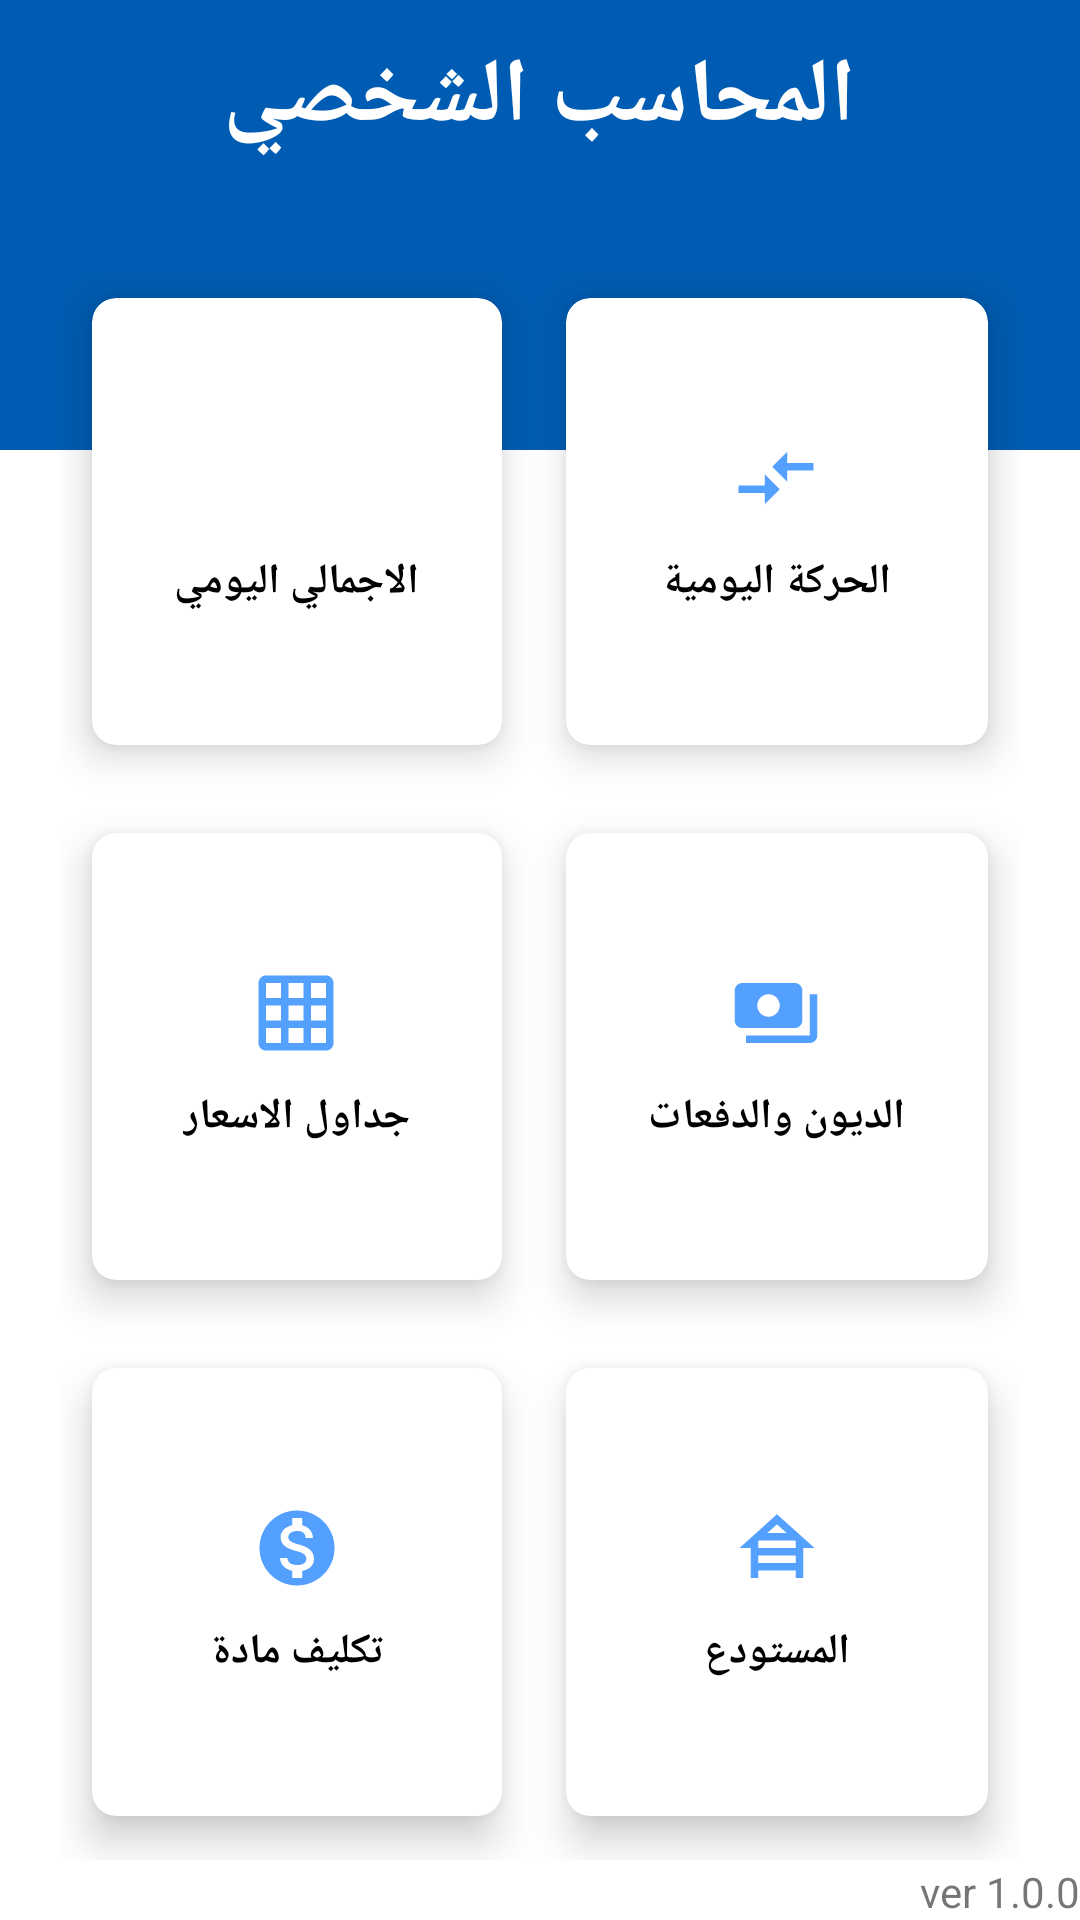

Android layout source for this screen:
<!-- AndroidManifest.xml: application theme Theme.PersonalAccounting -->
<!-- res/layout/fragment_main.xml -->
<?xml version="1.0" encoding="utf-8"?>
<RelativeLayout xmlns:android="http://schemas.android.com/apk/res/android"
    xmlns:tools="http://schemas.android.com/tools"
    android:layout_width="match_parent"
    android:layout_height="match_parent"
    xmlns:app="http://schemas.android.com/apk/res-auto"
    tools:context=".view.fragment.MainFragment">

    <View
        android:layout_width="match_parent"
        android:layout_height="150dp"
        android:background="@color/blue_prim_3" />

    <TextView
        android:layout_height="wrap_content"
        android:layout_width="wrap_content"
        android:textStyle="bold"
        android:textSize="30sp"
        android:textColor="#fff"
        android:text="المحاسب الشخصي"
        android:layout_margin="12dp"
        android:layout_centerHorizontal="true"
        android:id="@+id/title_view"/>



    <GridLayout
        android:layout_height="match_parent"
        android:layout_width="match_parent"
        android:layout_margin="20dp"
        android:rowCount="3"
        android:columnCount="2"
        android:layout_below="@id/title_view">


        <androidx.cardview.widget.CardView
            android:layout_height="wrap_content"
            android:layout_width="wrap_content"
            android:id="@+id/CardViewMainTotalDays"
            app:cardUseCompatPadding="true"
            app:cardElevation="8dp"
            app:cardCornerRadius="8dp"
            android:layout_gravity="fill"
            android:layout_columnWeight="1"
            android:layout_column="0"
            android:layout_rowWeight="1"
            android:layout_row="0">


            <LinearLayout
                android:layout_height="wrap_content"
                android:layout_width="wrap_content"
                android:layout_gravity="center_vertical|center_horizontal"
                android:orientation="vertical"
                android:gravity="center">

                <ImageView
                    android:layout_height="30dp"
                    android:layout_width="30dp"
                    android:src="@drawable/article_24"
                    />

                <View
                    android:layout_width="10dp"
                    android:layout_height="10dp"/>

                <TextView
                    android:layout_height="wrap_content"
                    android:layout_width="wrap_content"
                    android:textStyle="bold"
                    android:textColor="@color/black"
                    android:text="الاجمالي اليومي"
                    android:textAlignment="center"/>

            </LinearLayout>

        </androidx.cardview.widget.CardView>


        <androidx.cardview.widget.CardView
            android:layout_height="wrap_content"
            android:layout_width="wrap_content"
            android:id="@+id/CardViewMainDailyMovement"
            app:cardUseCompatPadding="true"
            app:cardElevation="8dp"
            app:cardCornerRadius="8dp"
            android:layout_gravity="fill"
            android:layout_columnWeight="1"
            android:layout_column="1"
            android:layout_rowWeight="1"
            android:layout_row="0">


            <LinearLayout
                android:layout_height="wrap_content"
                android:layout_width="wrap_content"
                android:layout_gravity="center_vertical|center_horizontal"
                android:orientation="vertical"
                android:gravity="center">

                <ImageView
                    android:layout_height="30dp"
                    android:layout_width="30dp"
                    android:src="@drawable/compare_arrows"
                    />

                <View
                    android:layout_width="10dp"
                    android:layout_height="10dp"/>

                <TextView
                    android:layout_height="wrap_content"
                    android:layout_width="wrap_content"
                    android:textStyle="bold"
                    android:textColor="@color/black"
                    android:text="الحركة اليومية"
                    android:textAlignment="center"/>

            </LinearLayout>

        </androidx.cardview.widget.CardView>


        <androidx.cardview.widget.CardView
            android:layout_height="wrap_content"
            android:layout_width="wrap_content"
            android:id="@+id/CardViewMainPricesTables"
            app:cardUseCompatPadding="true"
            app:cardElevation="8dp"
            app:cardCornerRadius="8dp"
            android:layout_gravity="fill"
            android:layout_columnWeight="1"
            android:layout_column="0"
            android:layout_rowWeight="1"
            android:layout_row="1">


            <LinearLayout
                android:layout_height="wrap_content"
                android:layout_width="wrap_content"
                android:layout_gravity="center_vertical|center_horizontal"
                android:orientation="vertical"
                android:gravity="center">

                <ImageView
                    android:layout_height="30dp"
                    android:layout_width="30dp"
                    android:src="@drawable/grid_24"
                    />

                <View
                    android:layout_width="10dp"
                    android:layout_height="10dp"/>

                <TextView
                    android:layout_height="wrap_content"
                    android:layout_width="wrap_content"
                    android:textStyle="bold"
                    android:textColor="@color/black"
                    android:text="جداول الاسعار"
                    android:textAlignment="center"/>

            </LinearLayout>

        </androidx.cardview.widget.CardView>


        <androidx.cardview.widget.CardView
            android:layout_height="wrap_content"
            android:layout_width="wrap_content"
            android:id="@+id/CardViewMainPaymentsAndDept"
            app:cardUseCompatPadding="true"
            app:cardElevation="8dp"
            app:cardCornerRadius="8dp"
            android:layout_gravity="fill"
            android:layout_columnWeight="1"
            android:layout_column="1"
            android:layout_rowWeight="1"
            android:layout_row="1">

            <LinearLayout
                android:layout_height="wrap_content"
                android:layout_width="wrap_content"
                android:layout_gravity="center_vertical|center_horizontal"
                android:orientation="vertical"
                android:gravity="center">

                <ImageView
                    android:layout_height="30dp"
                    android:layout_width="30dp"
                    android:src="@drawable/payments_24"
                    />

                <View
                    android:layout_width="10dp"
                    android:layout_height="10dp"/>

                <TextView
                    android:layout_height="wrap_content"
                    android:layout_width="wrap_content"
                    android:textStyle="bold"
                    android:textColor="@color/black"
                    android:text="الديون والدفعات"
                    android:textAlignment="center"/>

            </LinearLayout>

        </androidx.cardview.widget.CardView>


        <androidx.cardview.widget.CardView
            android:layout_height="wrap_content"
            android:layout_width="wrap_content"
            android:id="@+id/CardViewMainAssignmentMaterial"
            app:cardUseCompatPadding="true"
            app:cardElevation="8dp"
            app:cardCornerRadius="8dp"
            android:layout_gravity="fill"
            android:layout_columnWeight="1"
            android:layout_column="0"
            android:layout_rowWeight="1"
            android:layout_row="2">

            <LinearLayout
                android:layout_height="wrap_content"
                android:layout_width="wrap_content"
                android:layout_gravity="center_vertical|center_horizontal"
                android:orientation="vertical"
                android:gravity="center">

                <ImageView
                    android:layout_height="30dp"
                    android:layout_width="30dp"
                    android:src="@drawable/money_24"
                    />

                <View
                    android:layout_width="10dp"
                    android:layout_height="10dp"/>

                <TextView
                    android:layout_height="wrap_content"
                    android:layout_width="wrap_content"
                    android:textStyle="bold"
                    android:textColor="@color/black"
                    android:text="تكليف مادة"
                    android:textAlignment="center"/>

            </LinearLayout>

        </androidx.cardview.widget.CardView>


        <androidx.cardview.widget.CardView
            android:layout_height="wrap_content"
            android:layout_width="wrap_content"
            android:id="@+id/CardViewMainWareHouse"
            app:cardUseCompatPadding="true"
            app:cardElevation="8dp"
            app:cardCornerRadius="8dp"
            android:layout_gravity="fill"
            android:layout_columnWeight="1"
            android:layout_column="1"
            android:layout_rowWeight="1"
            android:layout_row="2">


            <LinearLayout
                android:layout_height="wrap_content"
                android:layout_width="wrap_content"
                android:layout_gravity="center_vertical|center_horizontal"
                android:orientation="vertical"
                android:gravity="center">

                <ImageView
                    android:layout_height="30dp"
                    android:layout_width="30dp"
                    android:src="@drawable/warehouse_24"
                    />

                <View
                    android:layout_width="10dp"
                    android:layout_height="10dp"/>

                <TextView
                    android:layout_height="wrap_content"
                    android:layout_width="wrap_content"
                    android:textStyle="bold"
                    android:textColor="@color/black"
                    android:text="المستودع"
                    android:textAlignment="center"/>

            </LinearLayout>

        </androidx.cardview.widget.CardView>

    </GridLayout>

    <TextView
        android:layout_width="wrap_content"
        android:layout_height="wrap_content"
        android:text="ver 1.0.0"
        android:layout_alignParentEnd="true"
        android:layout_alignParentBottom="true"/>

</RelativeLayout>
<!-- resources referenced by this layout -->
<resources>
  <color name="black">#FF000000</color>
  <color name="blue_prim_3">#005cb2</color>
  <!-- drawable compare_arrows (drawable-v24) -->
  <vector android:height="24dp" android:tint="#54A0FF"
      android:viewportHeight="24" android:viewportWidth="24"
      android:width="24dp" xmlns:android="http://schemas.android.com/apk/res/android">
      <path android:fillColor="@android:color/white" android:pathData="M9.01,14H2v2h7.01v3L13,15l-3.99,-4V14zM14.99,13v-3H22V8h-7.01V5L11,9L14.99,13z"/>
  </vector>
  <!-- drawable grid_24 (drawable-v24) -->
  <vector android:height="24dp" android:tint="#54A0FF"
      android:viewportHeight="24" android:viewportWidth="24"
      android:width="24dp" xmlns:android="http://schemas.android.com/apk/res/android">
      <path android:fillColor="@android:color/white" android:pathData="M20,2L4,2c-1.1,0 -2,0.9 -2,2v16c0,1.1 0.9,2 2,2h16c1.1,0 2,-0.9 2,-2L22,4c0,-1.1 -0.9,-2 -2,-2zM8,20L4,20v-4h4v4zM8,14L4,14v-4h4v4zM8,8L4,8L4,4h4v4zM14,20h-4v-4h4v4zM14,14h-4v-4h4v4zM14,8h-4L10,4h4v4zM20,20h-4v-4h4v4zM20,14h-4v-4h4v4zM20,8h-4L16,4h4v4z"/>
  </vector>
  <!-- drawable money_24 (drawable-v24) -->
  <vector android:height="24dp" android:tint="#54A0FF"
      android:viewportHeight="24" android:viewportWidth="24"
      android:width="24dp" xmlns:android="http://schemas.android.com/apk/res/android">
      <path android:fillColor="@android:color/white" android:pathData="M12,2C6.48,2 2,6.48 2,12s4.48,10 10,10 10,-4.48 10,-10S17.52,2 12,2zM13.41,18.09L13.41,20h-2.67v-1.93c-1.71,-0.36 -3.16,-1.46 -3.27,-3.4h1.96c0.1,1.05 0.82,1.87 2.65,1.87 1.96,0 2.4,-0.98 2.4,-1.59 0,-0.83 -0.44,-1.61 -2.67,-2.14 -2.48,-0.6 -4.18,-1.62 -4.18,-3.67 0,-1.72 1.39,-2.84 3.11,-3.21L10.74,4h2.67v1.95c1.86,0.45 2.79,1.86 2.85,3.39L14.3,9.34c-0.05,-1.11 -0.64,-1.87 -2.22,-1.87 -1.5,0 -2.4,0.68 -2.4,1.64 0,0.84 0.65,1.39 2.67,1.91s4.18,1.39 4.18,3.91c-0.01,1.83 -1.38,2.83 -3.12,3.16z"/>
  </vector>
  <!-- drawable payments_24 (drawable-v24) -->
  <vector android:height="24dp" android:tint="#54A0FF"
      android:viewportHeight="24" android:viewportWidth="24"
      android:width="24dp" xmlns:android="http://schemas.android.com/apk/res/android">
      <path android:fillColor="@android:color/white" android:pathData="M19,14L19,6c0,-1.1 -0.9,-2 -2,-2L3,4c-1.1,0 -2,0.9 -2,2v8c0,1.1 0.9,2 2,2h14c1.1,0 2,-0.9 2,-2zM10,13c-1.66,0 -3,-1.34 -3,-3s1.34,-3 3,-3 3,1.34 3,3 -1.34,3 -3,3zM23,7v11c0,1.1 -0.9,2 -2,2L4,20v-2h17L21,7h2z"/>
  </vector>
  <!-- drawable warehouse_24 (drawable-v24) -->
  <vector android:height="24dp" android:tint="#54A0FF"
      android:viewportHeight="24" android:viewportWidth="24"
      android:width="24dp" xmlns:android="http://schemas.android.com/apk/res/android">
      <path android:fillColor="@android:color/white" android:pathData="M19,12h3L12,3L2,12h3v8h2v-2h10v2h2V12zM7.21,10h9.58L17,10.19V12H7v-1.81L7.21,10zM14.57,8H9.43L12,5.69L14.57,8zM7,16v-2h10v2H7z"/>
  </vector>
  <style name="Theme.PersonalAccounting" parent="Theme.MaterialComponents.DayNight.DarkActionBar">
          
          <item name="colorPrimary">@color/blue_prim_3</item>
          <item name="colorPrimaryVariant">@color/blue_prim_3</item>
          <item name="colorOnPrimary">@color/white</item>
          
          <item name="colorSecondary">@color/blue_prim_3</item>
          <item name="colorSecondaryVariant">@color/blue_sec_1</item>
          <item name="colorOnSecondary">@color/white</item>
          
          <item name="android:statusBarColor" tools:targetApi="l">?attr/colorPrimaryVariant</item>
          
      </style>
  <color name="white">#FFFFFFFF</color>
  <color name="blue_sec_1">#768fff</color>
</resources>
